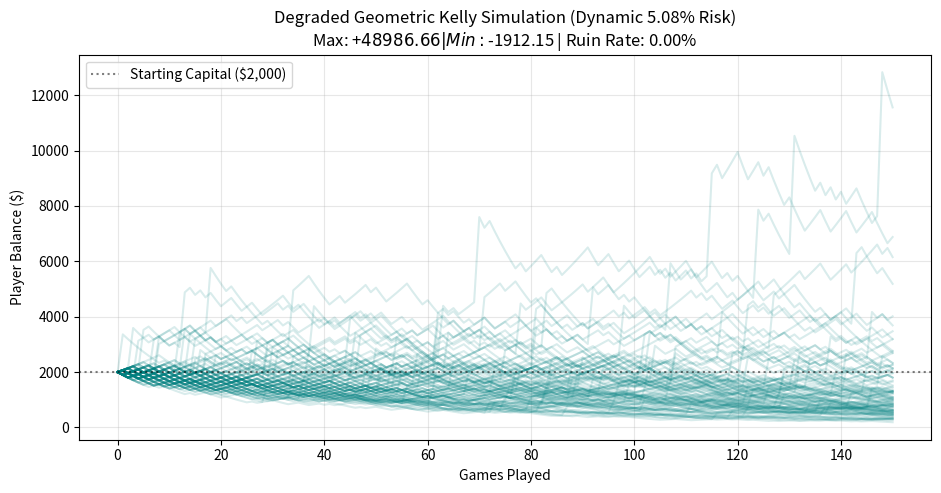

This figure's Python source:
import numpy as np
import matplotlib.pyplot as plt

# --- Setup Parameters ---
p_normal, p_jackpot, p_loss = 0.49, 0.01, 0.50
payout_normal, payout_jackpot = 1000, 10000
ticket_price = 520
flat_fee = 10
tax_rate = 0.25
initial_bankroll = 2000
num_games = 150
num_sims = 10000

f_kelly = 0.0508  # 5.08% Kelly Fraction

# Net multipliers relative to a $1 base wager
base_cost = ticket_price + flat_fee
mult_normal = ((payout_normal - ticket_price - flat_fee) * (1 - tax_rate)) / base_cost
mult_jackpot = ((payout_jackpot - ticket_price - flat_fee) * (1 - tax_rate)) / base_cost
mult_loss = -1.0

np.random.seed(42)
final_geo_balances = []
plt.figure(figsize=(11, 5))

for sim in range(num_sims):
    geo_balance = [initial_bankroll]
    
    for game in range(num_games):
        current_bal = geo_balance[-1]
        
        # Calculate dynamic bet size based on current capital
        wager_amount = current_bal * f_kelly
        
        # Run random draw
        roll = np.random.rand()
        if roll < p_jackpot:
            change = wager_amount * mult_jackpot
        elif roll < (p_jackpot + p_normal):
            change = wager_amount * mult_normal
        else:
            change = wager_amount * mult_loss
            
        geo_balance.append(current_bal + change)
        
    final_geo_balances.append(geo_balance[-1])
    
    # Plot first 100 trajectories for visualization
    if sim < 100:
        plt.plot(geo_balance, color='teal', alpha=0.15)

final_geo_balances = np.array(final_geo_balances)
geo_max_return = np.max(final_geo_balances) - initial_bankroll
geo_min_return = np.min(final_geo_balances) - initial_bankroll
geo_ruin_rate = (np.sum(final_geo_balances < base_cost * f_kelly) / num_sims) * 100

# Plot presentation
plt.axhline(y=initial_bankroll, color='black', linestyle=':', alpha=0.5, label='Starting Capital ($2,000)')
plt.title(f"Degraded Geometric Kelly Simulation (Dynamic 5.08% Risk)\nMax: +${geo_max_return:.2f} | Min: ${geo_min_return:.2f} | Ruin Rate: {geo_ruin_rate:.2f}%")
plt.xlabel("Games Played")
plt.ylabel("Player Balance ($)")
plt.grid(True, alpha=0.3)
plt.legend()
plt.show()
